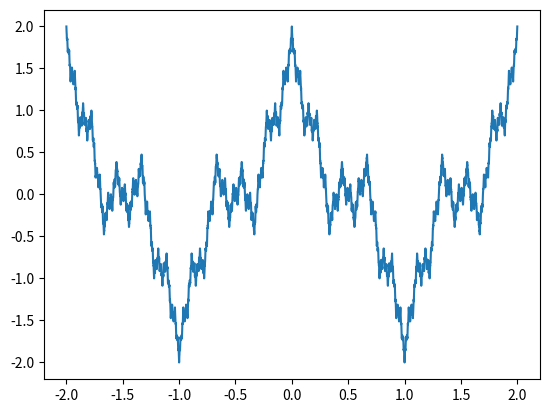

Reproduce this figure in Python.
import math
import numpy as np
import matplotlib.pyplot as plt

a = 3
b = 0.5
x = np.arange(-2, 2.001, 0.001)
c = sum((b**i)*np.cos(a**i * np.pi * x) for i in range(0, 100))
plt.plot(x, c)
plt.show()

